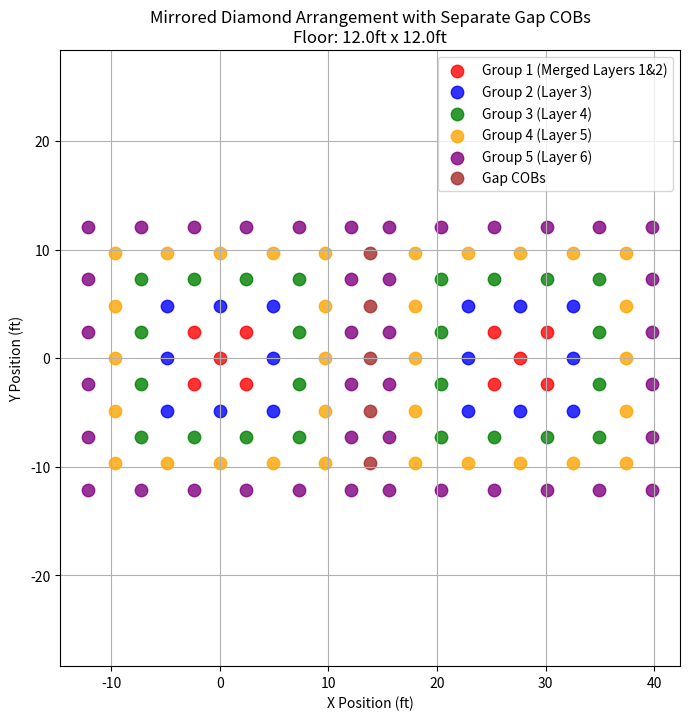

Python code for this plot:
#!/usr/bin/env python3
import math
import matplotlib.pyplot as plt
import argparse

def build_diamond_61_pattern(width_ft, length_ft):
    # Raw pattern: each sub‐list is one layer.
    layers_raw = [
        [(0, 0)],  # Layer 1 (center)
        [(-1, 0), (1, 0), (0, -1), (0, 1)],  # Layer 2
        [(-1, -1), (1, -1), (-1, 1), (1, 1),
         (-2, 0), (2, 0), (0, -2), (0, 2)],  # Layer 3
        [(-2, -1), (2, -1), (-2, 1), (2, 1),
         (-1, -2), (1, -2), (-1, 2), (1, 2),
         (-3, 0), (3, 0), (0, -3), (0, 3)],  # Layer 4
        [(-2, -2), (2, -2), (-2, 2), (2, 2),
         (-3, -1), (3, -1), (-3, 1), (3, 1),
         (-1, -3), (1, -3), (-1, 3), (1, 3),
         (-4, 0), (4, 0), (0, -4), (0, 4)],  # Layer 5
        [(-3, -2), (3, -2), (-3, 2), (3, 2),
         (-2, -3), (2, -3), (-2, 3), (2, 3),
         (-4, -1), (4, -1), (-4, 1), (4, 1),
         (-1, -4), (1, -4), (-1, 4), (1, 4),
         (-5, 0), (5, 0), (0, -5), (0, 5)]   # Layer 6
    ]
    # Define spacing based on the floor dimensions.
    spacing_x = width_ft / 3.5
    spacing_y = length_ft / 3.5
    theta = math.radians(45)
    layers_scaled = []
    for layer in layers_raw:
        coords_layer = []
        for (ix, iy) in layer:
            x_offset = ix * spacing_x
            y_offset = iy * spacing_y
            rotated_x = x_offset * math.cos(theta) - y_offset * math.sin(theta)
            rotated_y = x_offset * math.sin(theta) + y_offset * math.cos(theta)
            coords_layer.append((rotated_x, rotated_y))
        layers_scaled.append(coords_layer)
    return layers_scaled

def generate_light_sources(floor_width_ft, floor_length_ft):
    """
    Builds the COB arrangement exactly as in your provided code,
    but returns six groups:
      Group 1: merged layers 1 & 2 (left+right)
      Group 2: layer 3 (left+right)
      Group 3: layer 4 (left+right)
      Group 4: layer 5 (left+right) WITHOUT gap COBs
      Group 5: layer 6 (left+right)
      Group 6: extra gap COBs (calculated from layer 5)
    """
    # Build the left diamond.
    diamond_layers = build_diamond_61_pattern(floor_width_ft, floor_length_ft)
    
    # Determine the horizontal extent of the left diamond.
    all_points = [pt for layer in diamond_layers for pt in layer]
    xs = [pt[0] for pt in all_points]
    min_x = min(xs)
    max_x = max(xs)
    width_arr = max_x - min_x

    # One-unit gap between the arrangements.
    spacing_x = floor_width_ft / 3.5  # one “unit”
    gap = spacing_x

    # Build the right diamond by shifting the left diamond.
    offset = width_arr + gap
    second_diamond_layers = []
    for layer in diamond_layers:
        shifted_layer = [(x + offset, y) for (x, y) in layer]
        second_diamond_layers.append(shifted_layer)

    # Now, form groups exactly as in your provided code.
    # Group 1: merged layers 1 & 2
    group1 = diamond_layers[0] + diamond_layers[1] + second_diamond_layers[0] + second_diamond_layers[1]
    # Group 2: layer 3 (from both)
    group2 = diamond_layers[2] + second_diamond_layers[2]
    # Group 3: layer 4 (from both)
    group3 = diamond_layers[3] + second_diamond_layers[3]
    # Group 4: layer 5 (from both) – but do NOT yet include gap COBs.
    group4 = diamond_layers[4] + second_diamond_layers[4]
    # Group 5: layer 6 (from both)
    group5 = diamond_layers[5] + second_diamond_layers[5]

    # Now compute extra gap COBs from layer 5.
    left_group4 = diamond_layers[4]
    right_group4 = second_diamond_layers[4]
    tol = 1e-3
    unique_y = sorted({round(y, 3) for (x, y) in left_group4})
    # Choose the central 5 rows (if available)
    if len(unique_y) >= 5:
        start = (len(unique_y) - 5) // 2
        central_rows = unique_y[start:start+5]
    else:
        central_rows = unique_y

    gap_group = []
    for target_y in central_rows:
        # Find the rightmost COB in left_group4 at this row and leftmost COB in right_group4.
        left_candidates = [x for (x, y) in left_group4 if abs(y - target_y) < tol]
        right_candidates = [x for (x, y) in right_group4 if abs(y - target_y) < tol]
        if left_candidates and right_candidates:
            x_left = max(left_candidates)
            x_right = min(right_candidates)
            mid_x = (x_left + x_right) / 2
            gap_group.append((mid_x, target_y))
    
    # Return six groups.
    return [group1, group2, group3, group4, group5, gap_group]

def visualize_light_sources(floor_width_ft, floor_length_ft):
    groups = generate_light_sources(floor_width_ft, floor_length_ft)
    group_labels = [
        "Group 1 (Merged Layers 1&2)",
        "Group 2 (Layer 3)",
        "Group 3 (Layer 4)",
        "Group 4 (Layer 5)",
        "Group 5 (Layer 6)",
        "Gap COBs"
    ]
    colors = ["red", "blue", "green", "orange", "purple", "brown"]

    plt.figure(figsize=(8, 8))
    for idx, group in enumerate(groups):
        if group:
            xs = [pt[0] for pt in group]
            ys = [pt[1] for pt in group]
            plt.scatter(xs, ys, color=colors[idx % len(colors)],
                        label=group_labels[idx], s=80, alpha=0.8)
    plt.title("Mirrored Diamond Arrangement with Separate Gap COBs\nFloor: {}ft x {}ft".format(floor_width_ft, floor_length_ft))
    plt.xlabel("X Position (ft)")
    plt.ylabel("Y Position (ft)")
    plt.legend(loc="best")
    plt.grid(True)
    plt.axis("equal")
    plt.show()

if __name__ == "__main__":
    parser = argparse.ArgumentParser(description="Visualize COB arrangement grouped into 6 groups (last group = Gap COBs).")
    parser.add_argument('--floor_width', type=float, default=12.0, help='Floor width in feet.')
    parser.add_argument('--floor_length', type=float, default=12.0, help='Floor length in feet.')
    args = parser.parse_args()
    visualize_light_sources(args.floor_width, args.floor_length)
